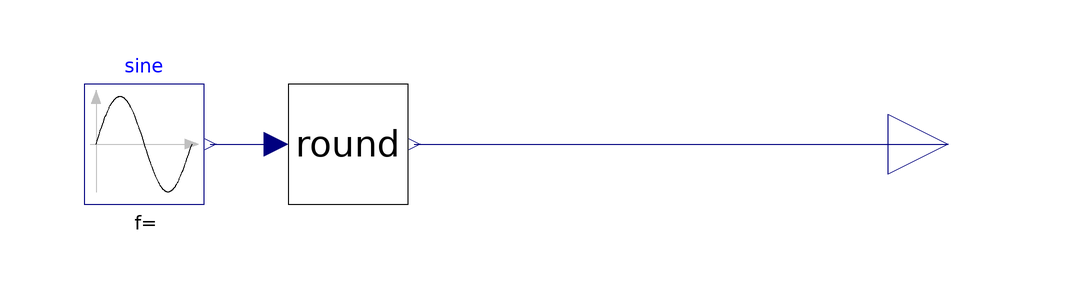

This picture is the connection diagram that the Modelica source below describes through its graphical annotations.

model Mimicked_sine
  parameter Real probe_peak_amplitude = 1;
  parameter Modelica.SIunits.Frequency probe_frequency = 1;
  parameter Real step_size = 0.1 "Size of steps";
  Modelica.Blocks.Interfaces.RealOutput y
    annotation (Placement(transformation(extent={{100,-10},{120,10}})));
  Modelica.Blocks.Sources.Sine
       sine(amplitude=probe_peak_amplitude, freqHz=probe_frequency)
    annotation (Placement(transformation(extent={{-34,-10},{-14,10}})));
  Support.Round round(round_to=step_size)
    annotation (Placement(transformation(extent={{0,-10},{20,10}})));
equation
  connect(round.y, y)
    annotation (Line(points={{21,0},{110,0}}, color={0,0,127}));
  connect(sine.y, round.u)
    annotation (Line(points={{-13,0},{-2,0}}, color={0,0,127}));
  annotation (Icon(coordinateSystem(preserveAspectRatio=false)), Diagram(
        coordinateSystem(preserveAspectRatio=false)));
end Mimicked_sine;